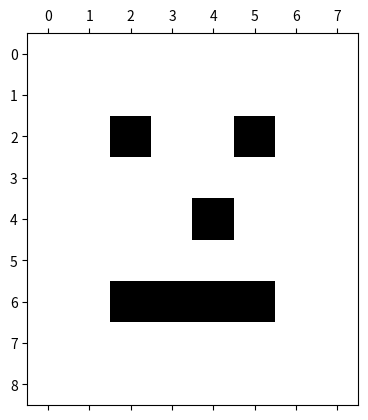

The script that saved this image:
import numpy as np
import matplotlib.pyplot as plt


smile_face= np.array([[255,255,255,255,255,255,255,255],[255,255,255,255,255,255,255,255],[255,255,0,255,255,0,255,255],[255,255,255,255,255,255,255,255],[255,255,255,255,0,255,255,255],[255,255,255,255,255,255,255,255],[255,255,0,0,0,0,255,255],[255,255,255,255,255,255,255,255],[255,255,255,255,255,255,255,255]])
plt.matshow(smile_face,cmap='gray')
